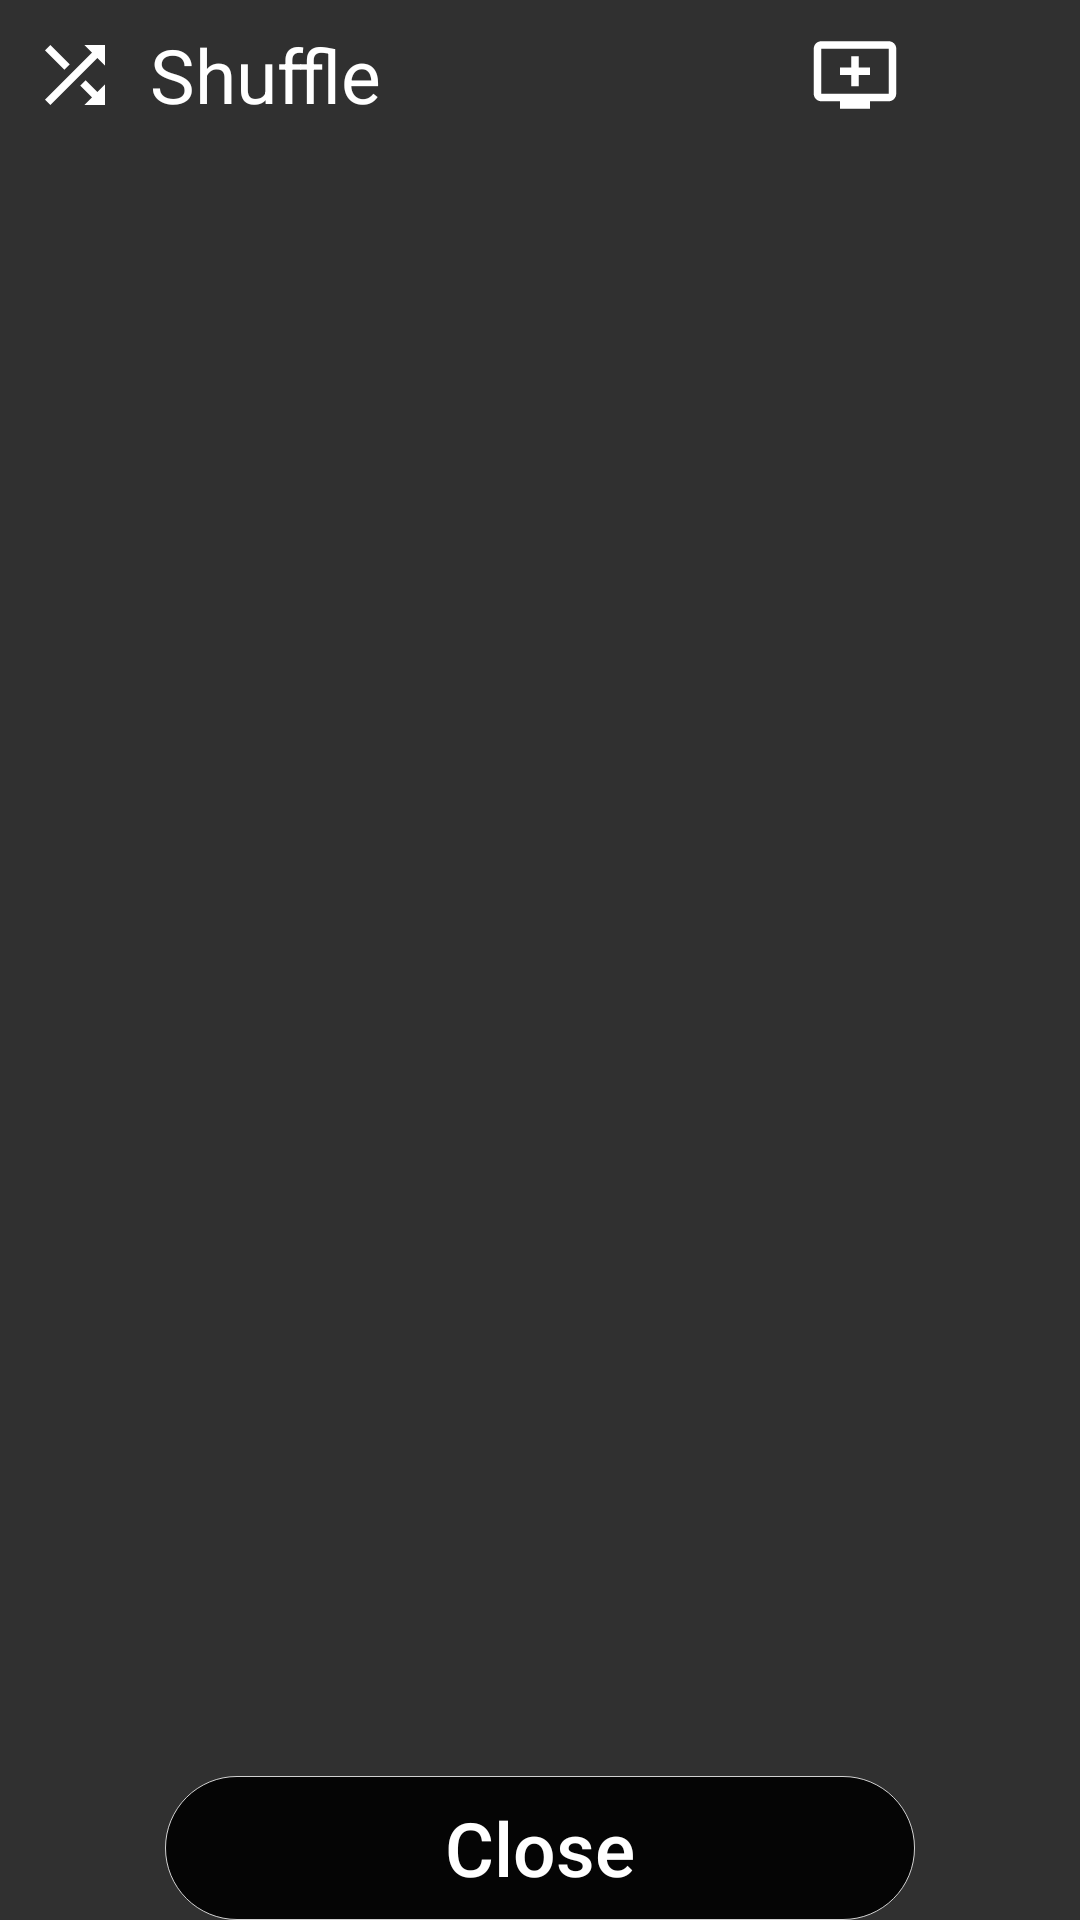

Produce the Android XML layout that renders to this screen, including the resource entries it uses.
<!-- AndroidManifest.xml: application theme AppTheme -->
<!-- res/layout/queue_bottomsheet.xml -->
<?xml version="1.0" encoding="utf-8"?>
<androidx.constraintlayout.widget.ConstraintLayout
    xmlns:android="http://schemas.android.com/apk/res/android"
    xmlns:app="http://schemas.android.com/apk/res-auto"
    xmlns:tools="http://schemas.android.com/tools"
    android:layout_width="match_parent"
    android:layout_height="match_parent">

    <RelativeLayout
        android:id="@+id/relativeLayout"
        android:layout_width="match_parent"
        android:layout_height="wrap_content"
        app:layout_constraintEnd_toEndOf="parent"
        app:layout_constraintStart_toStartOf="parent"
        app:layout_constraintTop_toTopOf="parent">

        <LinearLayout
            android:id="@+id/LinearLayout_button"
            android:layout_width="wrap_content"
            android:layout_height="wrap_content"
            android:layout_alignParentStart="true"
            android:layout_centerVertical="true">

            <ImageButton
                android:id="@+id/shuffle_queue"
                android:layout_width="50dp"
                android:layout_height="50dp"
                android:background="@android:color/transparent"
                android:padding="10dp"
                android:scaleType="fitCenter"
                android:src="@drawable/shuffle_icon"
                android:tint="@color/colorWhite"
                 />

            <TextView
                android:id="@+id/ShuffleName"
                android:layout_width="wrap_content"
                android:layout_height="wrap_content"
                android:layout_gravity="center"
                android:text="Shuffle"
                android:textSize="25sp"
                android:textColor="@color/colorWhite"/>

        </LinearLayout>

        <ImageButton
            android:id="@+id/delete_queue"
            android:layout_width="50dp"
            android:layout_height="50dp"
            android:layout_alignParentEnd="true"
            android:layout_centerVertical="true"
            android:layout_marginEnd="0dp"
            android:background="@android:color/transparent"
            android:padding="10dp"
            android:scaleType="fitCenter"
            android:src="@drawable/delete_icon"
            android:tint="@color/colorWhite"
            />

        <ImageButton
            android:id="@+id/add_queue"
            android:layout_width="50dp"
            android:layout_height="50dp"
            android:layout_centerVertical="true"
            android:layout_marginEnd="0dp"
            android:layout_toStartOf="@+id/delete_queue"
            android:background="@android:color/transparent"
            android:padding="10dp"
            android:scaleType="fitCenter"
            android:src="@drawable/add_queue_icon"
            android:tint="@color/colorWhite"
            />


    </RelativeLayout>


    <Button
        android:id="@+id/close_queue"
        android:layout_width="250dp"
        android:layout_height="wrap_content"
        android:layout_centerHorizontal="true"
        android:layout_centerVertical="true"
        android:background="@drawable/button_back"
        android:textColor="@color/colorWhite"
        android:text="Close"
        android:textAllCaps="false"
        android:textSize="25sp"
        android:textStyle="normal"
        app:layout_constraintBottom_toBottomOf="parent"
        app:layout_constraintEnd_toEndOf="parent"
        app:layout_constraintStart_toStartOf="parent"
        />


    <androidx.recyclerview.widget.RecyclerView
        android:id="@+id/queue_recyclerView"
        android:layout_width="match_parent"
        android:layout_height="wrap_content"
        app:layout_constrainedHeight="true"
        app:layout_constraintBottom_toTopOf="@+id/close_queue"
        app:layout_constraintTop_toBottomOf="@+id/relativeLayout"
        android:background="@android:color/transparent"
         />

</androidx.constraintlayout.widget.ConstraintLayout>
<!-- resources referenced by this layout -->
<resources>
  <color name="colorWhite">#FFFFFF</color>
  <!-- drawable add_queue_icon (drawable-anydpi) -->
  <vector xmlns:android="http://schemas.android.com/apk/res/android"
      android:width="24dp"
      android:height="24dp"
      android:viewportWidth="24"
      android:viewportHeight="24"
      >
      <path
          android:fillColor="#FF000000"
          android:pathData="M21,3L3,3c-1.11,0 -2,0.89 -2,2v12c0,1.1 0.89,2 2,2h5v2h8v-2h5c1.1,0 1.99,-0.9 1.99,-2L23,5c0,-1.11 -0.9,-2 -2,-2zM21,17L3,17L3,5h18v12zM16,10v2h-3v3h-2v-3L8,12v-2h3L11,7h2v3h3z"/>
  </vector>
  <!-- drawable button_back (drawable) -->
  <?xml version="1.0" encoding="utf-8"?>
  <shape xmlns:android="http://schemas.android.com/apk/res/android"
      android:shape="rectangle">
      <solid android:color="@color/semiBlack"/>
      <corners android:bottomLeftRadius="70dp"
          android:bottomRightRadius="70dp"
          android:topLeftRadius="70dp"
          android:topRightRadius="70dp"/>
      <stroke android:color="@color/transparentWhite80"
          android:width=".1dp"/>
  
  </shape>
  <!-- drawable shuffle_icon (drawable-anydpi) -->
  <vector xmlns:android="http://schemas.android.com/apk/res/android"
      android:width="24dp"
      android:height="24dp"
      android:viewportWidth="24"
      android:viewportHeight="24"
      >
      <path
          android:fillColor="#FF000000"
          android:pathData="M10.59,9.17L5.41,4 4,5.41l5.17,5.17 1.42,-1.41zM14.5,4l2.04,2.04L4,18.59 5.41,20 17.96,7.46 20,9.5L20,4h-5.5zM14.83,13.41l-1.41,1.41 3.13,3.13L14.5,20L20,20v-5.5l-2.04,2.04 -3.13,-3.13z"/>
  </vector>
  <style name="AppTheme" parent="Theme.Design.NoActionBar">
          
          <item name="colorPrimary">@color/colorWhite</item>
          <item name="colorPrimaryDark">@color/colorBlack</item>
          <item name="colorAccent">@color/semiTransparent</item>
          <item name="bottomSheetDialogTheme">@style/AppBottomSheetDialogTheme</item>
      </style>
  <color name="semiBlack">#E6000000</color>
  <color name="transparentWhite80">#ccffffff</color>
  <color name="colorBlack">#000000</color>
  <color name="semiTransparent">#1AFFFFFF</color>
  <style name="AppBottomSheetDialogTheme" parent="Theme.Design.Light.BottomSheetDialog">
          <item name="bottomSheetStyle">@style/AppModalStyle</item>
      </style>
  <style name="AppModalStyle" parent="Widget.Design.BottomSheet.Modal">
          <item name="android:background">@drawable/bottom_sheet_shape</item>
      </style>
  <!-- drawable bottom_sheet_shape (drawable) -->
  <?xml version="1.0" encoding="utf-8"?>
  <shape xmlns:android="http://schemas.android.com/apk/res/android"
      android:shape="rectangle">
      <solid android:color="@color/transparentBlack50"/>
      <corners android:topLeftRadius="16dp"
          android:topRightRadius="16dp"/>
  </shape>
  <color name="transparentBlack50">#80000000</color>
</resources>
